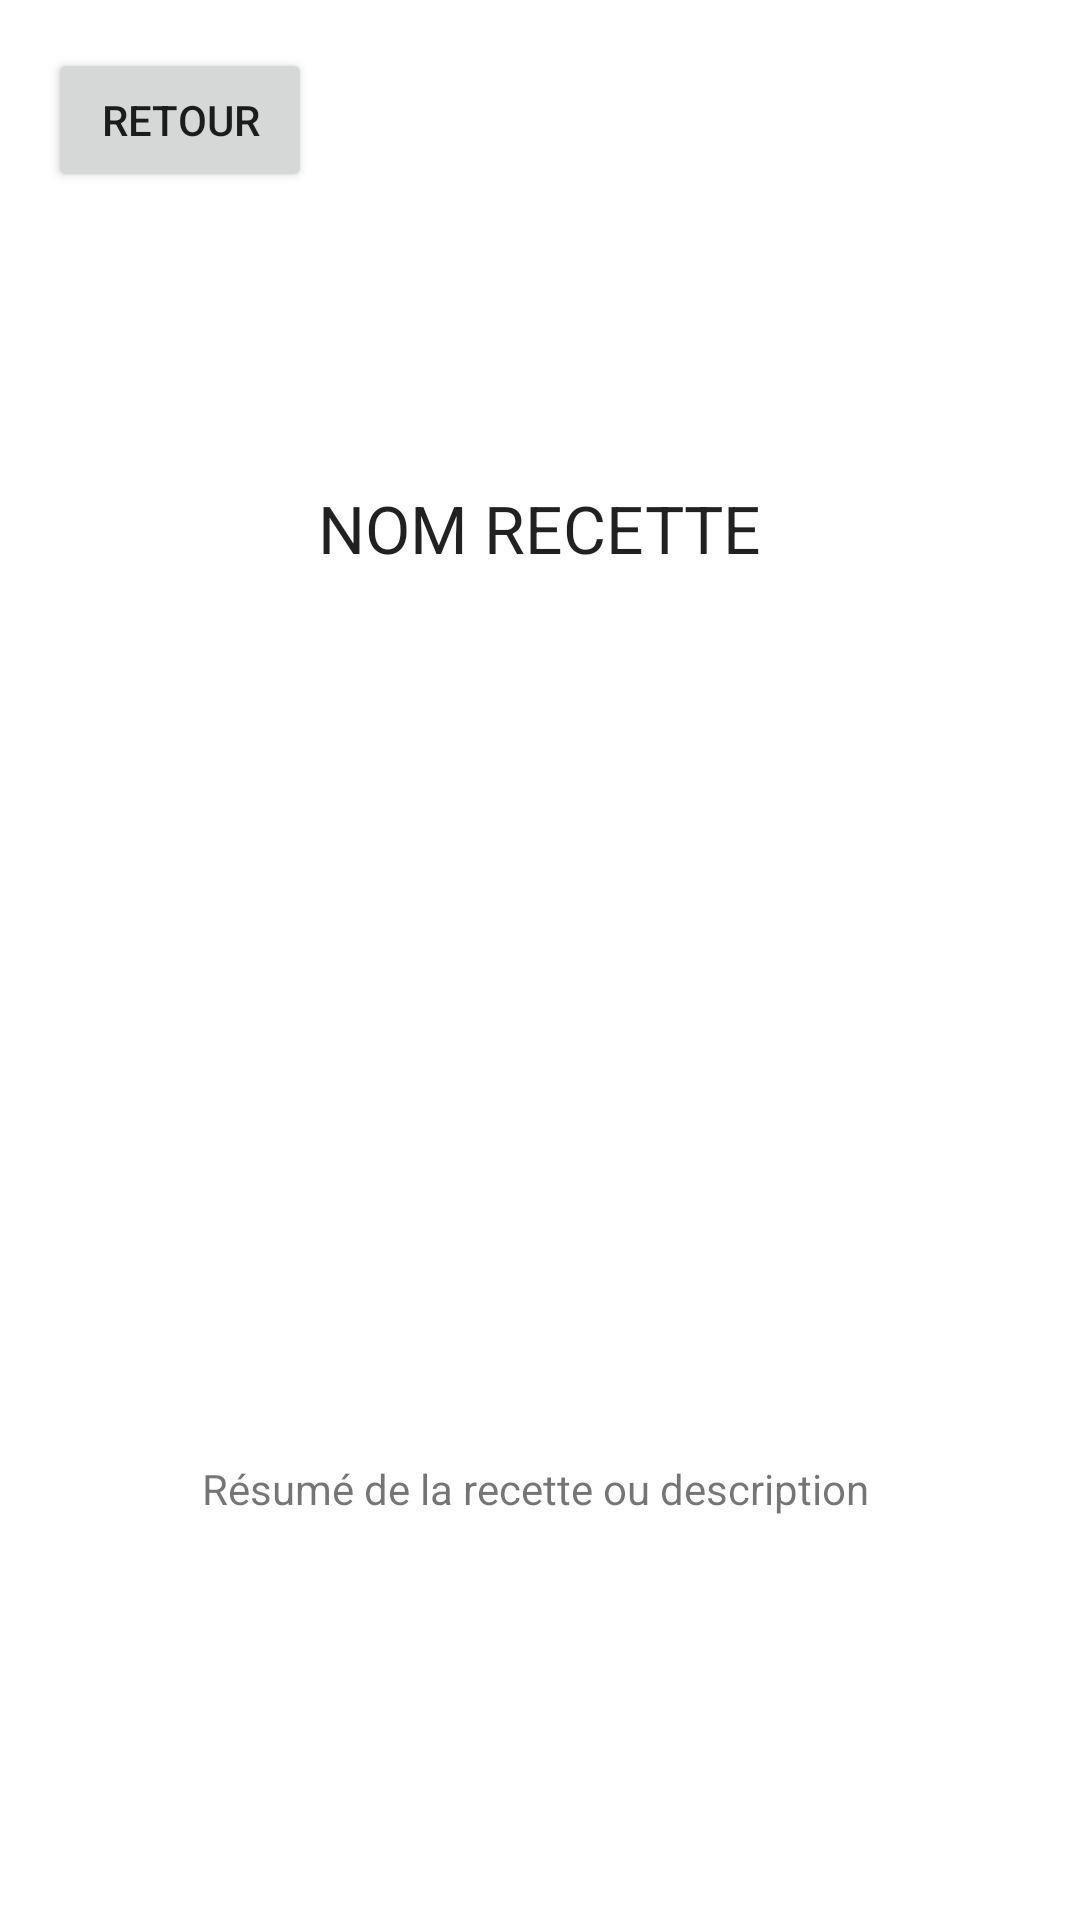

Here is an Android app screen rendered from its layout file. Give the layout XML and the strings, colors and styles it references.
<!-- AndroidManifest.xml: application theme Theme.MealProvider.NoActionBar -->
<!-- res/layout/activity_details_meal.xml -->
<?xml version="1.0" encoding="utf-8"?>
<androidx.constraintlayout.widget.ConstraintLayout xmlns:android="http://schemas.android.com/apk/res/android"
    xmlns:app="http://schemas.android.com/apk/res-auto"
    xmlns:tools="http://schemas.android.com/tools"
    android:layout_width="match_parent"
    android:layout_height="match_parent"
    tools:context=".AddRecipeActivity">

    <Button
        android:id="@+id/cancel"
        android:layout_width="wrap_content"
        android:layout_height="wrap_content"
        android:layout_marginStart="16dp"
        android:layout_marginTop="16dp"
        android:text="Retour"
        app:layout_constraintStart_toStartOf="parent"
        app:layout_constraintTop_toTopOf="parent" />

    <TextView
        android:id="@+id/detailsMealTitle"
        android:layout_width="wrap_content"
        android:layout_height="wrap_content"
        android:text="NOM RECETTE"
        android:textAppearance="@style/TextAppearance.AppCompat.Large"
        app:layout_constraintBottom_toTopOf="@+id/mealPicture"
        app:layout_constraintEnd_toEndOf="parent"
        app:layout_constraintStart_toStartOf="parent"
        app:layout_constraintTop_toTopOf="parent" />

    <ImageView
        android:id="@+id/mealPicture"
        android:layout_width="wrap_content"
        android:layout_height="wrap_content"
        android:contentDescription="mealPicture"
        app:layout_constraintBottom_toBottomOf="parent"
        app:layout_constraintEnd_toEndOf="parent"
        app:layout_constraintStart_toStartOf="parent"
        app:layout_constraintTop_toBottomOf="@+id/cancel" />

    <TextView
        android:id="@+id/detailsMealResume"
        android:layout_width="wrap_content"
        android:layout_height="wrap_content"
        android:text="Résumé de la recette ou description "
        app:layout_constraintBottom_toBottomOf="parent"
        app:layout_constraintEnd_toEndOf="parent"
        app:layout_constraintStart_toStartOf="parent"
        app:layout_constraintTop_toBottomOf="@+id/mealPicture" />

</androidx.constraintlayout.widget.ConstraintLayout>
<!-- resources referenced by this layout -->
<resources>
  <style name="Theme.MealProvider.NoActionBar">
          <item name="windowActionBar">false</item>
          <item name="windowNoTitle">true</item>
      </style>
</resources>
